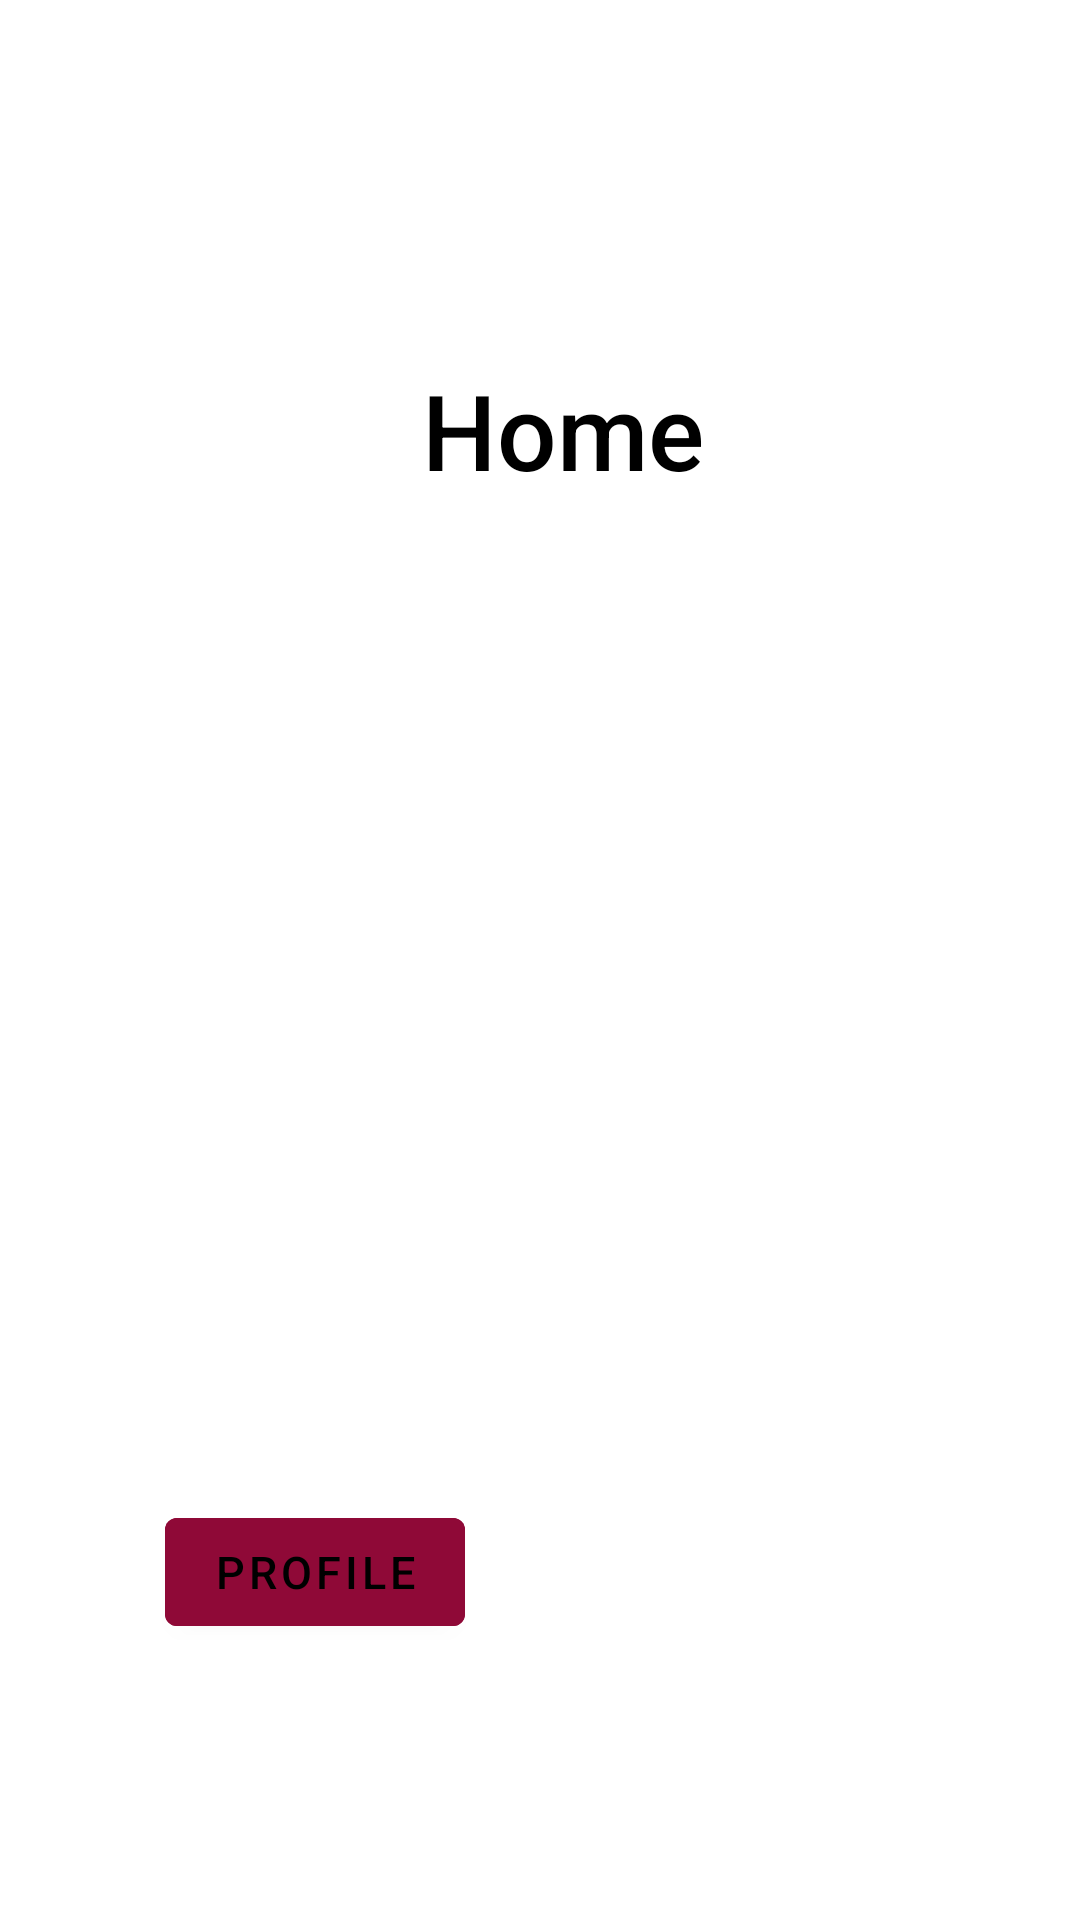

Produce the Android XML layout that renders to this screen, including the resource entries it uses.
<!-- AndroidManifest.xml: application theme Theme.NogaYoga -->
<!-- res/layout/activity_home.xml -->
<?xml version="1.0" encoding="utf-8"?>
<androidx.constraintlayout.widget.ConstraintLayout xmlns:android="http://schemas.android.com/apk/res/android"
    xmlns:app="http://schemas.android.com/apk/res-auto"
    xmlns:tools="http://schemas.android.com/tools"
    android:layout_width="match_parent"
    android:layout_height="match_parent"
    tools:context=".HomeActivity">

    <TextView
        android:id="@+id/logo_profile"
        android:layout_width="wrap_content"
        android:layout_height="wrap_content"
        android:layout_marginLeft="15dp"
        android:text="Home"
        android:textSize="35dp"
        android:fontFamily="sans-serif-medium"
        android:textColor="@color/black"
        android:layout_marginTop="120dp"
        app:layout_constraintLeft_toLeftOf="parent"
        app:layout_constraintRight_toRightOf="parent"
        app:layout_constraintTop_toTopOf="parent" />

    <Button
        android:id="@+id/profile_button"
        android:layout_width="wrap_content"
        android:layout_height="wrap_content"
        android:text="Profile"
        android:textSize="15dp"
        android:backgroundTint="#8F0937"
        android:fontFamily="sans-serif-medium"
        android:textColor="@color/black"
        android:layout_marginTop="500dp"
        android:layout_marginLeft="55dp"
        app:layout_constraintLeft_toLeftOf="parent"
        app:layout_constraintTop_toTopOf="parent"

        />

</androidx.constraintlayout.widget.ConstraintLayout>
<!-- resources referenced by this layout -->
<resources>
  <color name="black">#FF000000</color>
  <style name="Theme.NogaYoga" parent="Theme.MaterialComponents.DayNight.DarkActionBar">
          
          <item name="colorPrimary">@color/purple_500</item>
          <item name="colorPrimaryVariant">@color/purple_700</item>
          <item name="colorOnPrimary">@color/white</item>
          
          <item name="colorSecondary">@color/teal_200</item>
          <item name="colorSecondaryVariant">@color/teal_700</item>
          <item name="colorOnSecondary">@color/black</item>
          
          <item name="android:statusBarColor" tools:targetApi="l">?attr/colorPrimaryVariant</item>
          
      </style>
  <color name="purple_500">#FF6200EE</color>
  <color name="purple_700">#FF3700B3</color>
  <color name="white">#FFFFFFFF</color>
  <color name="teal_200">#FF03DAC5</color>
  <color name="teal_700">#FF018786</color>
</resources>
